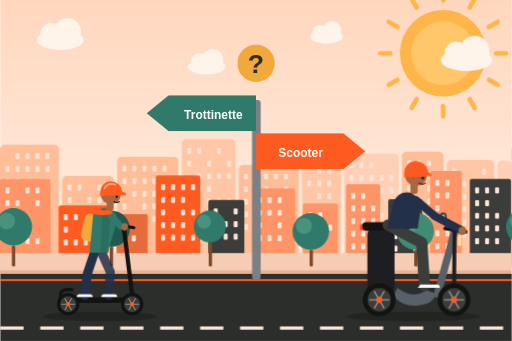
t = 0.00 s
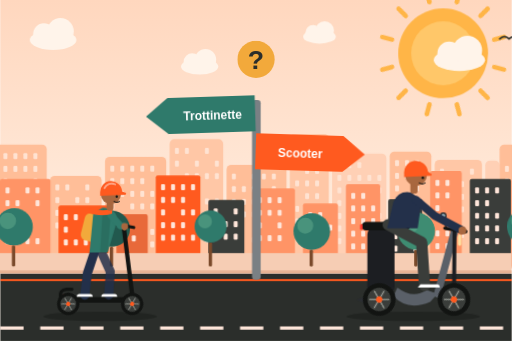
t = 1.67 s
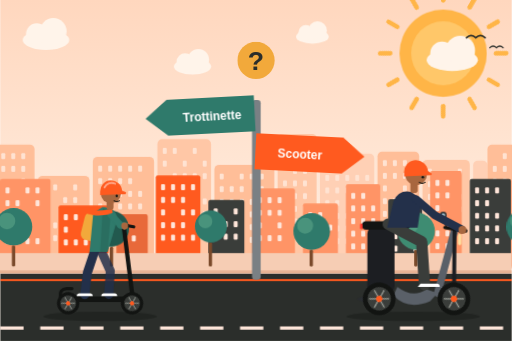
t = 3.33 s
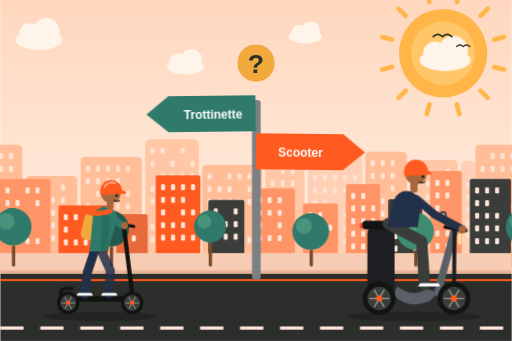
t = 5.00 s
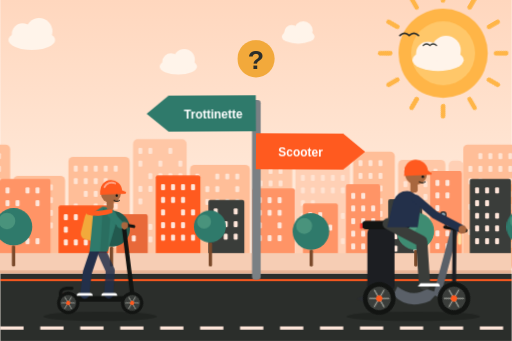
t = 6.67 s
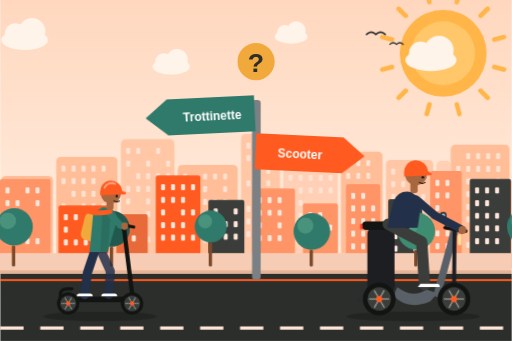
t = 8.33 s

The animated SVG that drew these frames (rendered in a browser with its animation timeline set to each time). Animation: 12 CSS @keyframes rules; frames cover the first 8.33 s, repeats indefinitely.

<svg xmlns="http://www.w3.org/2000/svg" viewBox="0 0 1536 1024" width="1536" height="1024" role="img" aria-labelledby="t">
<title id="t">Illustration animée : un panneau à deux flèches propose une trottinette d’un côté et un scooter électrique de l’autre, un point d’interrogation flotte au-dessus</title>
<style>
.scroll-slow{animation:scroll 70s linear infinite}
.scroll-mid{animation:scroll 26s linear infinite}
.scroll-fast{animation:scroll 11s linear infinite}
.clouds{animation:scroll 120s linear infinite}
@keyframes scroll{to{transform:translateX(-1536px)}}
.rays{transform-origin:0 0;animation:spin 40s linear infinite}
@keyframes spin{to{transform:rotate(360deg)}}
.sun-core{animation:pulse 4s ease-in-out infinite}
@keyframes pulse{50%{transform:scale(1.04)}}
.dash{animation:dash .55s linear infinite}
@keyframes dash{to{stroke-dashoffset:-120}}
.wheel{animation:spin .5s linear infinite}
.rider{animation:bob .9s ease-in-out infinite}
@keyframes bob{50%{transform:translateY(-5px)}}
.scarf{transform-origin:806px 548px;animation:flap .45s ease-in-out infinite alternate}
@keyframes flap{to{transform:rotate(-9deg) scaleX(1.08)}}
.sway{transform-box:fill-box;transform-origin:50% 100%;animation:sway 3.2s ease-in-out infinite alternate}
@keyframes sway{from{transform:rotate(-2deg)}to{transform:rotate(2deg)}}
.speed line{animation:speed 1.1s linear infinite}
.speed line:nth-child(2){animation-delay:-.35s}.speed line:nth-child(3){animation-delay:-.7s}
@keyframes speed{0%{transform:translateX(40px);opacity:0}30%{opacity:.9}100%{transform:translateX(-160px);opacity:0}}
.bird{animation:bird 30s linear infinite}
@keyframes bird{from{transform:translate(1600px,0)}to{transform:translate(-200px,-60px)}}
.float{animation:float 4.5s ease-in-out infinite}
@keyframes float{50%{transform:translateY(-14px)}}
.walker{animation:bob .8s ease-in-out infinite}

.arrowL{transform-origin:768px 420px;animation:arL 3s ease-in-out infinite alternate}.arrowR{transform-origin:768px 420px;animation:arR 3s ease-in-out infinite alternate}
@keyframes arL{to{transform:rotate(-3deg)}}@keyframes arR{to{transform:rotate(3deg)}}
.qm{animation:float 2.6s ease-in-out infinite}
.rider{animation:bob .9s ease-in-out infinite}

@media (prefers-reduced-motion:reduce){*{animation:none!important}}</style>
<defs><linearGradient id="sky" x1="0" y1="0" x2="0" y2="1"><stop offset="0" stop-color="#FFD7BE"/><stop offset=".65" stop-color="#FFEBDC"/><stop offset="1" stop-color="#FFF4EA"/></linearGradient></defs>
<rect width="1536" height="1024" fill="url(#sky)"/>
<g transform="translate(1330 160)"><g class="rays"><rect x="-7" y="-196" width="14" height="44" rx="7" fill="#FFB547" transform="rotate(0)"/><rect x="-7" y="-196" width="14" height="44" rx="7" fill="#FFB547" transform="rotate(30)"/><rect x="-7" y="-196" width="14" height="44" rx="7" fill="#FFB547" transform="rotate(60)"/><rect x="-7" y="-196" width="14" height="44" rx="7" fill="#FFB547" transform="rotate(90)"/><rect x="-7" y="-196" width="14" height="44" rx="7" fill="#FFB547" transform="rotate(120)"/><rect x="-7" y="-196" width="14" height="44" rx="7" fill="#FFB547" transform="rotate(150)"/><rect x="-7" y="-196" width="14" height="44" rx="7" fill="#FFB547" transform="rotate(180)"/><rect x="-7" y="-196" width="14" height="44" rx="7" fill="#FFB547" transform="rotate(210)"/><rect x="-7" y="-196" width="14" height="44" rx="7" fill="#FFB547" transform="rotate(240)"/><rect x="-7" y="-196" width="14" height="44" rx="7" fill="#FFB547" transform="rotate(270)"/><rect x="-7" y="-196" width="14" height="44" rx="7" fill="#FFB547" transform="rotate(300)"/><rect x="-7" y="-196" width="14" height="44" rx="7" fill="#FFB547" transform="rotate(330)"/></g></g><circle class="sun-core" style="transform-origin:1330px 160px" cx="1330" cy="160" r="130" fill="#FFB547"/><circle cx="1330" cy="160" r="96" fill="#FFC769"/>
<g class="clouds"><g transform="translate(180 120) scale(1.00)"><ellipse rx="70" ry="30" fill="#FFF4EA"/><circle cx="-28" cy="-18" r="32" fill="#FFF4EA"/><circle cx="22" cy="-26" r="40" fill="#FFF4EA"/></g><g transform="translate(620 200) scale(0.80)"><ellipse rx="70" ry="30" fill="#FFF4EA"/><circle cx="-28" cy="-18" r="32" fill="#FFF4EA"/><circle cx="22" cy="-26" r="40" fill="#FFF4EA"/></g><g transform="translate(980 110) scale(0.70)"><ellipse rx="70" ry="30" fill="#FFF4EA"/><circle cx="-28" cy="-18" r="32" fill="#FFF4EA"/><circle cx="22" cy="-26" r="40" fill="#FFF4EA"/></g><g transform="translate(1400 180) scale(1.10)"><ellipse rx="70" ry="30" fill="#FFF4EA"/><circle cx="-28" cy="-18" r="32" fill="#FFF4EA"/><circle cx="22" cy="-26" r="40" fill="#FFF4EA"/></g><g transform="translate(1536 0)"><g transform="translate(180 120) scale(1.00)"><ellipse rx="70" ry="30" fill="#FFF4EA"/><circle cx="-28" cy="-18" r="32" fill="#FFF4EA"/><circle cx="22" cy="-26" r="40" fill="#FFF4EA"/></g><g transform="translate(620 200) scale(0.80)"><ellipse rx="70" ry="30" fill="#FFF4EA"/><circle cx="-28" cy="-18" r="32" fill="#FFF4EA"/><circle cx="22" cy="-26" r="40" fill="#FFF4EA"/></g><g transform="translate(980 110) scale(0.70)"><ellipse rx="70" ry="30" fill="#FFF4EA"/><circle cx="-28" cy="-18" r="32" fill="#FFF4EA"/><circle cx="22" cy="-26" r="40" fill="#FFF4EA"/></g><g transform="translate(1400 180) scale(1.10)"><ellipse rx="70" ry="30" fill="#FFF4EA"/><circle cx="-28" cy="-18" r="32" fill="#FFF4EA"/><circle cx="22" cy="-26" r="40" fill="#FFF4EA"/></g></g></g>
<g class="bird"><path d="M0 120 q14 -14 28 0 q14 -14 28 0" fill="none" stroke="#2B2E2B" stroke-width="5" stroke-linecap="round"/><path d="M70 150 q10 -10 20 0 q10 -10 20 0" fill="none" stroke="#2B2E2B" stroke-width="4" stroke-linecap="round"/></g>
<g class="scroll-slow"><g><rect x="0" y="434" width="176" height="366" rx="14" fill="#FFBE98"/><rect x="46" y="460" width="12" height="18" rx="3" fill="#FFE3D2"/><rect x="76" y="460" width="12" height="18" rx="3" fill="#FFE3D2"/><rect x="106" y="460" width="12" height="18" rx="3" fill="#FFE3D2"/><rect x="136" y="460" width="12" height="18" rx="3" fill="#FFE3D2"/><rect x="16" y="498" width="12" height="18" rx="3" fill="#FFE3D2"/><rect x="46" y="498" width="12" height="18" rx="3" fill="#FFE3D2"/><rect x="76" y="498" width="12" height="18" rx="3" fill="#FFE3D2"/><rect x="106" y="498" width="12" height="18" rx="3" fill="#FFE3D2"/><rect x="136" y="498" width="12" height="18" rx="3" fill="#FFE3D2"/><rect x="16" y="536" width="12" height="18" rx="3" fill="#FFE3D2"/><rect x="46" y="536" width="12" height="18" rx="3" fill="#FFE3D2"/><rect x="136" y="536" width="12" height="18" rx="3" fill="#FFE3D2"/><rect x="46" y="574" width="12" height="18" rx="3" fill="#FFE3D2"/><rect x="136" y="574" width="12" height="18" rx="3" fill="#FFE3D2"/><rect x="16" y="612" width="12" height="18" rx="3" fill="#FFE3D2"/><rect x="46" y="612" width="12" height="18" rx="3" fill="#FFE3D2"/><rect x="106" y="612" width="12" height="18" rx="3" fill="#FFE3D2"/><rect x="136" y="612" width="12" height="18" rx="3" fill="#FFE3D2"/><rect x="46" y="650" width="12" height="18" rx="3" fill="#FFE3D2"/><rect x="76" y="650" width="12" height="18" rx="3" fill="#FFE3D2"/><rect x="106" y="650" width="12" height="18" rx="3" fill="#FFE3D2"/><rect x="16" y="688" width="12" height="18" rx="3" fill="#FFE3D2"/><rect x="76" y="688" width="12" height="18" rx="3" fill="#FFE3D2"/><rect x="46" y="726" width="12" height="18" rx="3" fill="#FFE3D2"/><rect x="76" y="726" width="12" height="18" rx="3" fill="#FFE3D2"/><rect x="106" y="726" width="12" height="18" rx="3" fill="#FFE3D2"/><rect x="136" y="726" width="12" height="18" rx="3" fill="#FFE3D2"/><rect x="186" y="528" width="155" height="272" rx="14" fill="#FFBE98"/><rect x="202" y="554" width="12" height="18" rx="3" fill="#FFE3D2"/><rect x="232" y="554" width="12" height="18" rx="3" fill="#FFE3D2"/><rect x="292" y="554" width="12" height="18" rx="3" fill="#FFE3D2"/><rect x="202" y="592" width="12" height="18" rx="3" fill="#FFE3D2"/><rect x="262" y="592" width="12" height="18" rx="3" fill="#FFE3D2"/><rect x="292" y="592" width="12" height="18" rx="3" fill="#FFE3D2"/><rect x="202" y="630" width="12" height="18" rx="3" fill="#FFE3D2"/><rect x="262" y="630" width="12" height="18" rx="3" fill="#FFE3D2"/><rect x="292" y="630" width="12" height="18" rx="3" fill="#FFE3D2"/><rect x="202" y="668" width="12" height="18" rx="3" fill="#FFE3D2"/><rect x="232" y="668" width="12" height="18" rx="3" fill="#FFE3D2"/><rect x="262" y="668" width="12" height="18" rx="3" fill="#FFE3D2"/><rect x="292" y="668" width="12" height="18" rx="3" fill="#FFE3D2"/><rect x="232" y="706" width="12" height="18" rx="3" fill="#FFE3D2"/><rect x="262" y="706" width="12" height="18" rx="3" fill="#FFE3D2"/><rect x="351" y="471" width="184" height="329" rx="14" fill="#FFBE98"/><rect x="367" y="497" width="12" height="18" rx="3" fill="#FFE3D2"/><rect x="397" y="497" width="12" height="18" rx="3" fill="#FFE3D2"/><rect x="427" y="497" width="12" height="18" rx="3" fill="#FFE3D2"/><rect x="457" y="497" width="12" height="18" rx="3" fill="#FFE3D2"/><rect x="487" y="497" width="12" height="18" rx="3" fill="#FFE3D2"/><rect x="367" y="535" width="12" height="18" rx="3" fill="#FFE3D2"/><rect x="397" y="535" width="12" height="18" rx="3" fill="#FFE3D2"/><rect x="427" y="535" width="12" height="18" rx="3" fill="#FFE3D2"/><rect x="457" y="535" width="12" height="18" rx="3" fill="#FFE3D2"/><rect x="397" y="573" width="12" height="18" rx="3" fill="#FFE3D2"/><rect x="427" y="573" width="12" height="18" rx="3" fill="#FFE3D2"/><rect x="457" y="573" width="12" height="18" rx="3" fill="#FFE3D2"/><rect x="487" y="573" width="12" height="18" rx="3" fill="#FFE3D2"/><rect x="367" y="611" width="12" height="18" rx="3" fill="#FFE3D2"/><rect x="427" y="611" width="12" height="18" rx="3" fill="#FFE3D2"/><rect x="457" y="611" width="12" height="18" rx="3" fill="#FFE3D2"/><rect x="487" y="611" width="12" height="18" rx="3" fill="#FFE3D2"/><rect x="367" y="649" width="12" height="18" rx="3" fill="#FFE3D2"/><rect x="397" y="649" width="12" height="18" rx="3" fill="#FFE3D2"/><rect x="427" y="649" width="12" height="18" rx="3" fill="#FFE3D2"/><rect x="457" y="649" width="12" height="18" rx="3" fill="#FFE3D2"/><rect x="367" y="687" width="12" height="18" rx="3" fill="#FFE3D2"/><rect x="487" y="687" width="12" height="18" rx="3" fill="#FFE3D2"/><rect x="397" y="725" width="12" height="18" rx="3" fill="#FFE3D2"/><rect x="427" y="725" width="12" height="18" rx="3" fill="#FFE3D2"/><rect x="487" y="725" width="12" height="18" rx="3" fill="#FFE3D2"/><rect x="545" y="418" width="161" height="382" rx="14" fill="#FFC7A6"/><rect x="561" y="444" width="12" height="18" rx="3" fill="#FFE3D2"/><rect x="591" y="444" width="12" height="18" rx="3" fill="#FFE3D2"/><rect x="651" y="444" width="12" height="18" rx="3" fill="#FFE3D2"/><rect x="561" y="482" width="12" height="18" rx="3" fill="#FFE3D2"/><rect x="621" y="482" width="12" height="18" rx="3" fill="#FFE3D2"/><rect x="681" y="482" width="12" height="18" rx="3" fill="#FFE3D2"/><rect x="591" y="520" width="12" height="18" rx="3" fill="#FFE3D2"/><rect x="621" y="520" width="12" height="18" rx="3" fill="#FFE3D2"/><rect x="651" y="520" width="12" height="18" rx="3" fill="#FFE3D2"/><rect x="681" y="520" width="12" height="18" rx="3" fill="#FFE3D2"/><rect x="561" y="558" width="12" height="18" rx="3" fill="#FFE3D2"/><rect x="591" y="558" width="12" height="18" rx="3" fill="#FFE3D2"/><rect x="621" y="558" width="12" height="18" rx="3" fill="#FFE3D2"/><rect x="561" y="596" width="12" height="18" rx="3" fill="#FFE3D2"/><rect x="621" y="596" width="12" height="18" rx="3" fill="#FFE3D2"/><rect x="651" y="596" width="12" height="18" rx="3" fill="#FFE3D2"/><rect x="681" y="596" width="12" height="18" rx="3" fill="#FFE3D2"/><rect x="621" y="634" width="12" height="18" rx="3" fill="#FFE3D2"/><rect x="681" y="634" width="12" height="18" rx="3" fill="#FFE3D2"/><rect x="561" y="672" width="12" height="18" rx="3" fill="#FFE3D2"/><rect x="591" y="672" width="12" height="18" rx="3" fill="#FFE3D2"/><rect x="651" y="672" width="12" height="18" rx="3" fill="#FFE3D2"/><rect x="681" y="672" width="12" height="18" rx="3" fill="#FFE3D2"/><rect x="561" y="710" width="12" height="18" rx="3" fill="#FFE3D2"/><rect x="591" y="710" width="12" height="18" rx="3" fill="#FFE3D2"/><rect x="621" y="710" width="12" height="18" rx="3" fill="#FFE3D2"/><rect x="651" y="710" width="12" height="18" rx="3" fill="#FFE3D2"/><rect x="716" y="495" width="180" height="305" rx="14" fill="#FFBE98"/><rect x="732" y="521" width="12" height="18" rx="3" fill="#FFE3D2"/><rect x="792" y="521" width="12" height="18" rx="3" fill="#FFE3D2"/><rect x="822" y="521" width="12" height="18" rx="3" fill="#FFE3D2"/><rect x="852" y="521" width="12" height="18" rx="3" fill="#FFE3D2"/><rect x="732" y="559" width="12" height="18" rx="3" fill="#FFE3D2"/><rect x="762" y="559" width="12" height="18" rx="3" fill="#FFE3D2"/><rect x="792" y="559" width="12" height="18" rx="3" fill="#FFE3D2"/><rect x="852" y="559" width="12" height="18" rx="3" fill="#FFE3D2"/><rect x="732" y="597" width="12" height="18" rx="3" fill="#FFE3D2"/><rect x="762" y="597" width="12" height="18" rx="3" fill="#FFE3D2"/><rect x="792" y="597" width="12" height="18" rx="3" fill="#FFE3D2"/><rect x="822" y="597" width="12" height="18" rx="3" fill="#FFE3D2"/><rect x="852" y="597" width="12" height="18" rx="3" fill="#FFE3D2"/><rect x="732" y="635" width="12" height="18" rx="3" fill="#FFE3D2"/><rect x="762" y="635" width="12" height="18" rx="3" fill="#FFE3D2"/><rect x="792" y="635" width="12" height="18" rx="3" fill="#FFE3D2"/><rect x="822" y="635" width="12" height="18" rx="3" fill="#FFE3D2"/><rect x="732" y="673" width="12" height="18" rx="3" fill="#FFE3D2"/><rect x="822" y="673" width="12" height="18" rx="3" fill="#FFE3D2"/><rect x="792" y="711" width="12" height="18" rx="3" fill="#FFE3D2"/><rect x="822" y="711" width="12" height="18" rx="3" fill="#FFE3D2"/><rect x="852" y="711" width="12" height="18" rx="3" fill="#FFE3D2"/><rect x="906" y="402" width="117" height="398" rx="14" fill="#FFC7A6"/><rect x="922" y="428" width="12" height="18" rx="3" fill="#FFE3D2"/><rect x="952" y="428" width="12" height="18" rx="3" fill="#FFE3D2"/><rect x="982" y="428" width="12" height="18" rx="3" fill="#FFE3D2"/><rect x="922" y="466" width="12" height="18" rx="3" fill="#FFE3D2"/><rect x="952" y="466" width="12" height="18" rx="3" fill="#FFE3D2"/><rect x="952" y="504" width="12" height="18" rx="3" fill="#FFE3D2"/><rect x="982" y="504" width="12" height="18" rx="3" fill="#FFE3D2"/><rect x="922" y="542" width="12" height="18" rx="3" fill="#FFE3D2"/><rect x="952" y="542" width="12" height="18" rx="3" fill="#FFE3D2"/><rect x="982" y="542" width="12" height="18" rx="3" fill="#FFE3D2"/><rect x="952" y="580" width="12" height="18" rx="3" fill="#FFE3D2"/><rect x="982" y="580" width="12" height="18" rx="3" fill="#FFE3D2"/><rect x="922" y="618" width="12" height="18" rx="3" fill="#FFE3D2"/><rect x="952" y="618" width="12" height="18" rx="3" fill="#FFE3D2"/><rect x="982" y="618" width="12" height="18" rx="3" fill="#FFE3D2"/><rect x="922" y="656" width="12" height="18" rx="3" fill="#FFE3D2"/><rect x="952" y="656" width="12" height="18" rx="3" fill="#FFE3D2"/><rect x="982" y="656" width="12" height="18" rx="3" fill="#FFE3D2"/><rect x="922" y="694" width="12" height="18" rx="3" fill="#FFE3D2"/><rect x="952" y="694" width="12" height="18" rx="3" fill="#FFE3D2"/><rect x="982" y="694" width="12" height="18" rx="3" fill="#FFE3D2"/><rect x="1033" y="461" width="163" height="339" rx="14" fill="#FFD0B5"/><rect x="1049" y="487" width="12" height="18" rx="3" fill="#FFE3D2"/><rect x="1079" y="487" width="12" height="18" rx="3" fill="#FFE3D2"/><rect x="1109" y="487" width="12" height="18" rx="3" fill="#FFE3D2"/><rect x="1049" y="525" width="12" height="18" rx="3" fill="#FFE3D2"/><rect x="1079" y="525" width="12" height="18" rx="3" fill="#FFE3D2"/><rect x="1109" y="525" width="12" height="18" rx="3" fill="#FFE3D2"/><rect x="1139" y="525" width="12" height="18" rx="3" fill="#FFE3D2"/><rect x="1169" y="525" width="12" height="18" rx="3" fill="#FFE3D2"/><rect x="1049" y="563" width="12" height="18" rx="3" fill="#FFE3D2"/><rect x="1079" y="563" width="12" height="18" rx="3" fill="#FFE3D2"/><rect x="1109" y="563" width="12" height="18" rx="3" fill="#FFE3D2"/><rect x="1139" y="563" width="12" height="18" rx="3" fill="#FFE3D2"/><rect x="1169" y="563" width="12" height="18" rx="3" fill="#FFE3D2"/><rect x="1049" y="601" width="12" height="18" rx="3" fill="#FFE3D2"/><rect x="1079" y="601" width="12" height="18" rx="3" fill="#FFE3D2"/><rect x="1049" y="639" width="12" height="18" rx="3" fill="#FFE3D2"/><rect x="1079" y="639" width="12" height="18" rx="3" fill="#FFE3D2"/><rect x="1109" y="639" width="12" height="18" rx="3" fill="#FFE3D2"/><rect x="1139" y="639" width="12" height="18" rx="3" fill="#FFE3D2"/><rect x="1169" y="639" width="12" height="18" rx="3" fill="#FFE3D2"/><rect x="1049" y="677" width="12" height="18" rx="3" fill="#FFE3D2"/><rect x="1079" y="677" width="12" height="18" rx="3" fill="#FFE3D2"/><rect x="1109" y="677" width="12" height="18" rx="3" fill="#FFE3D2"/><rect x="1139" y="677" width="12" height="18" rx="3" fill="#FFE3D2"/><rect x="1049" y="715" width="12" height="18" rx="3" fill="#FFE3D2"/><rect x="1079" y="715" width="12" height="18" rx="3" fill="#FFE3D2"/><rect x="1109" y="715" width="12" height="18" rx="3" fill="#FFE3D2"/><rect x="1139" y="715" width="12" height="18" rx="3" fill="#FFE3D2"/><rect x="1169" y="715" width="12" height="18" rx="3" fill="#FFE3D2"/><rect x="1206" y="455" width="125" height="345" rx="14" fill="#FFBE98"/><rect x="1222" y="481" width="12" height="18" rx="3" fill="#FFE3D2"/><rect x="1252" y="481" width="12" height="18" rx="3" fill="#FFE3D2"/><rect x="1282" y="481" width="12" height="18" rx="3" fill="#FFE3D2"/><rect x="1222" y="519" width="12" height="18" rx="3" fill="#FFE3D2"/><rect x="1252" y="519" width="12" height="18" rx="3" fill="#FFE3D2"/><rect x="1282" y="519" width="12" height="18" rx="3" fill="#FFE3D2"/><rect x="1222" y="557" width="12" height="18" rx="3" fill="#FFE3D2"/><rect x="1282" y="557" width="12" height="18" rx="3" fill="#FFE3D2"/><rect x="1222" y="595" width="12" height="18" rx="3" fill="#FFE3D2"/><rect x="1252" y="595" width="12" height="18" rx="3" fill="#FFE3D2"/><rect x="1282" y="595" width="12" height="18" rx="3" fill="#FFE3D2"/><rect x="1222" y="633" width="12" height="18" rx="3" fill="#FFE3D2"/><rect x="1252" y="633" width="12" height="18" rx="3" fill="#FFE3D2"/><rect x="1282" y="633" width="12" height="18" rx="3" fill="#FFE3D2"/><rect x="1222" y="671" width="12" height="18" rx="3" fill="#FFE3D2"/><rect x="1252" y="671" width="12" height="18" rx="3" fill="#FFE3D2"/><rect x="1222" y="709" width="12" height="18" rx="3" fill="#FFE3D2"/><rect x="1282" y="709" width="12" height="18" rx="3" fill="#FFE3D2"/><rect x="1341" y="480" width="142" height="320" rx="14" fill="#FFC7A6"/><rect x="1357" y="506" width="12" height="18" rx="3" fill="#FFE3D2"/><rect x="1447" y="506" width="12" height="18" rx="3" fill="#FFE3D2"/><rect x="1357" y="544" width="12" height="18" rx="3" fill="#FFE3D2"/><rect x="1387" y="544" width="12" height="18" rx="3" fill="#FFE3D2"/><rect x="1417" y="544" width="12" height="18" rx="3" fill="#FFE3D2"/><rect x="1357" y="582" width="12" height="18" rx="3" fill="#FFE3D2"/><rect x="1387" y="582" width="12" height="18" rx="3" fill="#FFE3D2"/><rect x="1417" y="582" width="12" height="18" rx="3" fill="#FFE3D2"/><rect x="1447" y="582" width="12" height="18" rx="3" fill="#FFE3D2"/><rect x="1357" y="620" width="12" height="18" rx="3" fill="#FFE3D2"/><rect x="1387" y="620" width="12" height="18" rx="3" fill="#FFE3D2"/><rect x="1417" y="620" width="12" height="18" rx="3" fill="#FFE3D2"/><rect x="1447" y="620" width="12" height="18" rx="3" fill="#FFE3D2"/><rect x="1357" y="658" width="12" height="18" rx="3" fill="#FFE3D2"/><rect x="1387" y="658" width="12" height="18" rx="3" fill="#FFE3D2"/><rect x="1357" y="696" width="12" height="18" rx="3" fill="#FFE3D2"/><rect x="1387" y="696" width="12" height="18" rx="3" fill="#FFE3D2"/><rect x="1417" y="696" width="12" height="18" rx="3" fill="#FFE3D2"/><rect x="1447" y="696" width="12" height="18" rx="3" fill="#FFE3D2"/><rect x="1493" y="482" width="43" height="318" rx="14" fill="#FFD0B5"/><rect x="1509" y="546" width="12" height="18" rx="3" fill="#FFE3D2"/><rect x="1509" y="584" width="12" height="18" rx="3" fill="#FFE3D2"/><rect x="1509" y="622" width="12" height="18" rx="3" fill="#FFE3D2"/><rect x="1509" y="660" width="12" height="18" rx="3" fill="#FFE3D2"/><rect x="1509" y="698" width="12" height="18" rx="3" fill="#FFE3D2"/></g><g transform="translate(1536 0)"><rect x="0" y="434" width="176" height="366" rx="14" fill="#FFBE98"/><rect x="46" y="460" width="12" height="18" rx="3" fill="#FFE3D2"/><rect x="76" y="460" width="12" height="18" rx="3" fill="#FFE3D2"/><rect x="106" y="460" width="12" height="18" rx="3" fill="#FFE3D2"/><rect x="136" y="460" width="12" height="18" rx="3" fill="#FFE3D2"/><rect x="16" y="498" width="12" height="18" rx="3" fill="#FFE3D2"/><rect x="46" y="498" width="12" height="18" rx="3" fill="#FFE3D2"/><rect x="76" y="498" width="12" height="18" rx="3" fill="#FFE3D2"/><rect x="106" y="498" width="12" height="18" rx="3" fill="#FFE3D2"/><rect x="136" y="498" width="12" height="18" rx="3" fill="#FFE3D2"/><rect x="16" y="536" width="12" height="18" rx="3" fill="#FFE3D2"/><rect x="46" y="536" width="12" height="18" rx="3" fill="#FFE3D2"/><rect x="136" y="536" width="12" height="18" rx="3" fill="#FFE3D2"/><rect x="46" y="574" width="12" height="18" rx="3" fill="#FFE3D2"/><rect x="136" y="574" width="12" height="18" rx="3" fill="#FFE3D2"/><rect x="16" y="612" width="12" height="18" rx="3" fill="#FFE3D2"/><rect x="46" y="612" width="12" height="18" rx="3" fill="#FFE3D2"/><rect x="106" y="612" width="12" height="18" rx="3" fill="#FFE3D2"/><rect x="136" y="612" width="12" height="18" rx="3" fill="#FFE3D2"/><rect x="46" y="650" width="12" height="18" rx="3" fill="#FFE3D2"/><rect x="76" y="650" width="12" height="18" rx="3" fill="#FFE3D2"/><rect x="106" y="650" width="12" height="18" rx="3" fill="#FFE3D2"/><rect x="16" y="688" width="12" height="18" rx="3" fill="#FFE3D2"/><rect x="76" y="688" width="12" height="18" rx="3" fill="#FFE3D2"/><rect x="46" y="726" width="12" height="18" rx="3" fill="#FFE3D2"/><rect x="76" y="726" width="12" height="18" rx="3" fill="#FFE3D2"/><rect x="106" y="726" width="12" height="18" rx="3" fill="#FFE3D2"/><rect x="136" y="726" width="12" height="18" rx="3" fill="#FFE3D2"/><rect x="186" y="528" width="155" height="272" rx="14" fill="#FFBE98"/><rect x="202" y="554" width="12" height="18" rx="3" fill="#FFE3D2"/><rect x="232" y="554" width="12" height="18" rx="3" fill="#FFE3D2"/><rect x="292" y="554" width="12" height="18" rx="3" fill="#FFE3D2"/><rect x="202" y="592" width="12" height="18" rx="3" fill="#FFE3D2"/><rect x="262" y="592" width="12" height="18" rx="3" fill="#FFE3D2"/><rect x="292" y="592" width="12" height="18" rx="3" fill="#FFE3D2"/><rect x="202" y="630" width="12" height="18" rx="3" fill="#FFE3D2"/><rect x="262" y="630" width="12" height="18" rx="3" fill="#FFE3D2"/><rect x="292" y="630" width="12" height="18" rx="3" fill="#FFE3D2"/><rect x="202" y="668" width="12" height="18" rx="3" fill="#FFE3D2"/><rect x="232" y="668" width="12" height="18" rx="3" fill="#FFE3D2"/><rect x="262" y="668" width="12" height="18" rx="3" fill="#FFE3D2"/><rect x="292" y="668" width="12" height="18" rx="3" fill="#FFE3D2"/><rect x="232" y="706" width="12" height="18" rx="3" fill="#FFE3D2"/><rect x="262" y="706" width="12" height="18" rx="3" fill="#FFE3D2"/><rect x="351" y="471" width="184" height="329" rx="14" fill="#FFBE98"/><rect x="367" y="497" width="12" height="18" rx="3" fill="#FFE3D2"/><rect x="397" y="497" width="12" height="18" rx="3" fill="#FFE3D2"/><rect x="427" y="497" width="12" height="18" rx="3" fill="#FFE3D2"/><rect x="457" y="497" width="12" height="18" rx="3" fill="#FFE3D2"/><rect x="487" y="497" width="12" height="18" rx="3" fill="#FFE3D2"/><rect x="367" y="535" width="12" height="18" rx="3" fill="#FFE3D2"/><rect x="397" y="535" width="12" height="18" rx="3" fill="#FFE3D2"/><rect x="427" y="535" width="12" height="18" rx="3" fill="#FFE3D2"/><rect x="457" y="535" width="12" height="18" rx="3" fill="#FFE3D2"/><rect x="397" y="573" width="12" height="18" rx="3" fill="#FFE3D2"/><rect x="427" y="573" width="12" height="18" rx="3" fill="#FFE3D2"/><rect x="457" y="573" width="12" height="18" rx="3" fill="#FFE3D2"/><rect x="487" y="573" width="12" height="18" rx="3" fill="#FFE3D2"/><rect x="367" y="611" width="12" height="18" rx="3" fill="#FFE3D2"/><rect x="427" y="611" width="12" height="18" rx="3" fill="#FFE3D2"/><rect x="457" y="611" width="12" height="18" rx="3" fill="#FFE3D2"/><rect x="487" y="611" width="12" height="18" rx="3" fill="#FFE3D2"/><rect x="367" y="649" width="12" height="18" rx="3" fill="#FFE3D2"/><rect x="397" y="649" width="12" height="18" rx="3" fill="#FFE3D2"/><rect x="427" y="649" width="12" height="18" rx="3" fill="#FFE3D2"/><rect x="457" y="649" width="12" height="18" rx="3" fill="#FFE3D2"/><rect x="367" y="687" width="12" height="18" rx="3" fill="#FFE3D2"/><rect x="487" y="687" width="12" height="18" rx="3" fill="#FFE3D2"/><rect x="397" y="725" width="12" height="18" rx="3" fill="#FFE3D2"/><rect x="427" y="725" width="12" height="18" rx="3" fill="#FFE3D2"/><rect x="487" y="725" width="12" height="18" rx="3" fill="#FFE3D2"/><rect x="545" y="418" width="161" height="382" rx="14" fill="#FFC7A6"/><rect x="561" y="444" width="12" height="18" rx="3" fill="#FFE3D2"/><rect x="591" y="444" width="12" height="18" rx="3" fill="#FFE3D2"/><rect x="651" y="444" width="12" height="18" rx="3" fill="#FFE3D2"/><rect x="561" y="482" width="12" height="18" rx="3" fill="#FFE3D2"/><rect x="621" y="482" width="12" height="18" rx="3" fill="#FFE3D2"/><rect x="681" y="482" width="12" height="18" rx="3" fill="#FFE3D2"/><rect x="591" y="520" width="12" height="18" rx="3" fill="#FFE3D2"/><rect x="621" y="520" width="12" height="18" rx="3" fill="#FFE3D2"/><rect x="651" y="520" width="12" height="18" rx="3" fill="#FFE3D2"/><rect x="681" y="520" width="12" height="18" rx="3" fill="#FFE3D2"/><rect x="561" y="558" width="12" height="18" rx="3" fill="#FFE3D2"/><rect x="591" y="558" width="12" height="18" rx="3" fill="#FFE3D2"/><rect x="621" y="558" width="12" height="18" rx="3" fill="#FFE3D2"/><rect x="561" y="596" width="12" height="18" rx="3" fill="#FFE3D2"/><rect x="621" y="596" width="12" height="18" rx="3" fill="#FFE3D2"/><rect x="651" y="596" width="12" height="18" rx="3" fill="#FFE3D2"/><rect x="681" y="596" width="12" height="18" rx="3" fill="#FFE3D2"/><rect x="621" y="634" width="12" height="18" rx="3" fill="#FFE3D2"/><rect x="681" y="634" width="12" height="18" rx="3" fill="#FFE3D2"/><rect x="561" y="672" width="12" height="18" rx="3" fill="#FFE3D2"/><rect x="591" y="672" width="12" height="18" rx="3" fill="#FFE3D2"/><rect x="651" y="672" width="12" height="18" rx="3" fill="#FFE3D2"/><rect x="681" y="672" width="12" height="18" rx="3" fill="#FFE3D2"/><rect x="561" y="710" width="12" height="18" rx="3" fill="#FFE3D2"/><rect x="591" y="710" width="12" height="18" rx="3" fill="#FFE3D2"/><rect x="621" y="710" width="12" height="18" rx="3" fill="#FFE3D2"/><rect x="651" y="710" width="12" height="18" rx="3" fill="#FFE3D2"/><rect x="716" y="495" width="180" height="305" rx="14" fill="#FFBE98"/><rect x="732" y="521" width="12" height="18" rx="3" fill="#FFE3D2"/><rect x="792" y="521" width="12" height="18" rx="3" fill="#FFE3D2"/><rect x="822" y="521" width="12" height="18" rx="3" fill="#FFE3D2"/><rect x="852" y="521" width="12" height="18" rx="3" fill="#FFE3D2"/><rect x="732" y="559" width="12" height="18" rx="3" fill="#FFE3D2"/><rect x="762" y="559" width="12" height="18" rx="3" fill="#FFE3D2"/><rect x="792" y="559" width="12" height="18" rx="3" fill="#FFE3D2"/><rect x="852" y="559" width="12" height="18" rx="3" fill="#FFE3D2"/><rect x="732" y="597" width="12" height="18" rx="3" fill="#FFE3D2"/><rect x="762" y="597" width="12" height="18" rx="3" fill="#FFE3D2"/><rect x="792" y="597" width="12" height="18" rx="3" fill="#FFE3D2"/><rect x="822" y="597" width="12" height="18" rx="3" fill="#FFE3D2"/><rect x="852" y="597" width="12" height="18" rx="3" fill="#FFE3D2"/><rect x="732" y="635" width="12" height="18" rx="3" fill="#FFE3D2"/><rect x="762" y="635" width="12" height="18" rx="3" fill="#FFE3D2"/><rect x="792" y="635" width="12" height="18" rx="3" fill="#FFE3D2"/><rect x="822" y="635" width="12" height="18" rx="3" fill="#FFE3D2"/><rect x="732" y="673" width="12" height="18" rx="3" fill="#FFE3D2"/><rect x="822" y="673" width="12" height="18" rx="3" fill="#FFE3D2"/><rect x="792" y="711" width="12" height="18" rx="3" fill="#FFE3D2"/><rect x="822" y="711" width="12" height="18" rx="3" fill="#FFE3D2"/><rect x="852" y="711" width="12" height="18" rx="3" fill="#FFE3D2"/><rect x="906" y="402" width="117" height="398" rx="14" fill="#FFC7A6"/><rect x="922" y="428" width="12" height="18" rx="3" fill="#FFE3D2"/><rect x="952" y="428" width="12" height="18" rx="3" fill="#FFE3D2"/><rect x="982" y="428" width="12" height="18" rx="3" fill="#FFE3D2"/><rect x="922" y="466" width="12" height="18" rx="3" fill="#FFE3D2"/><rect x="952" y="466" width="12" height="18" rx="3" fill="#FFE3D2"/><rect x="952" y="504" width="12" height="18" rx="3" fill="#FFE3D2"/><rect x="982" y="504" width="12" height="18" rx="3" fill="#FFE3D2"/><rect x="922" y="542" width="12" height="18" rx="3" fill="#FFE3D2"/><rect x="952" y="542" width="12" height="18" rx="3" fill="#FFE3D2"/><rect x="982" y="542" width="12" height="18" rx="3" fill="#FFE3D2"/><rect x="952" y="580" width="12" height="18" rx="3" fill="#FFE3D2"/><rect x="982" y="580" width="12" height="18" rx="3" fill="#FFE3D2"/><rect x="922" y="618" width="12" height="18" rx="3" fill="#FFE3D2"/><rect x="952" y="618" width="12" height="18" rx="3" fill="#FFE3D2"/><rect x="982" y="618" width="12" height="18" rx="3" fill="#FFE3D2"/><rect x="922" y="656" width="12" height="18" rx="3" fill="#FFE3D2"/><rect x="952" y="656" width="12" height="18" rx="3" fill="#FFE3D2"/><rect x="982" y="656" width="12" height="18" rx="3" fill="#FFE3D2"/><rect x="922" y="694" width="12" height="18" rx="3" fill="#FFE3D2"/><rect x="952" y="694" width="12" height="18" rx="3" fill="#FFE3D2"/><rect x="982" y="694" width="12" height="18" rx="3" fill="#FFE3D2"/><rect x="1033" y="461" width="163" height="339" rx="14" fill="#FFD0B5"/><rect x="1049" y="487" width="12" height="18" rx="3" fill="#FFE3D2"/><rect x="1079" y="487" width="12" height="18" rx="3" fill="#FFE3D2"/><rect x="1109" y="487" width="12" height="18" rx="3" fill="#FFE3D2"/><rect x="1049" y="525" width="12" height="18" rx="3" fill="#FFE3D2"/><rect x="1079" y="525" width="12" height="18" rx="3" fill="#FFE3D2"/><rect x="1109" y="525" width="12" height="18" rx="3" fill="#FFE3D2"/><rect x="1139" y="525" width="12" height="18" rx="3" fill="#FFE3D2"/><rect x="1169" y="525" width="12" height="18" rx="3" fill="#FFE3D2"/><rect x="1049" y="563" width="12" height="18" rx="3" fill="#FFE3D2"/><rect x="1079" y="563" width="12" height="18" rx="3" fill="#FFE3D2"/><rect x="1109" y="563" width="12" height="18" rx="3" fill="#FFE3D2"/><rect x="1139" y="563" width="12" height="18" rx="3" fill="#FFE3D2"/><rect x="1169" y="563" width="12" height="18" rx="3" fill="#FFE3D2"/><rect x="1049" y="601" width="12" height="18" rx="3" fill="#FFE3D2"/><rect x="1079" y="601" width="12" height="18" rx="3" fill="#FFE3D2"/><rect x="1049" y="639" width="12" height="18" rx="3" fill="#FFE3D2"/><rect x="1079" y="639" width="12" height="18" rx="3" fill="#FFE3D2"/><rect x="1109" y="639" width="12" height="18" rx="3" fill="#FFE3D2"/><rect x="1139" y="639" width="12" height="18" rx="3" fill="#FFE3D2"/><rect x="1169" y="639" width="12" height="18" rx="3" fill="#FFE3D2"/><rect x="1049" y="677" width="12" height="18" rx="3" fill="#FFE3D2"/><rect x="1079" y="677" width="12" height="18" rx="3" fill="#FFE3D2"/><rect x="1109" y="677" width="12" height="18" rx="3" fill="#FFE3D2"/><rect x="1139" y="677" width="12" height="18" rx="3" fill="#FFE3D2"/><rect x="1049" y="715" width="12" height="18" rx="3" fill="#FFE3D2"/><rect x="1079" y="715" width="12" height="18" rx="3" fill="#FFE3D2"/><rect x="1109" y="715" width="12" height="18" rx="3" fill="#FFE3D2"/><rect x="1139" y="715" width="12" height="18" rx="3" fill="#FFE3D2"/><rect x="1169" y="715" width="12" height="18" rx="3" fill="#FFE3D2"/><rect x="1206" y="455" width="125" height="345" rx="14" fill="#FFBE98"/><rect x="1222" y="481" width="12" height="18" rx="3" fill="#FFE3D2"/><rect x="1252" y="481" width="12" height="18" rx="3" fill="#FFE3D2"/><rect x="1282" y="481" width="12" height="18" rx="3" fill="#FFE3D2"/><rect x="1222" y="519" width="12" height="18" rx="3" fill="#FFE3D2"/><rect x="1252" y="519" width="12" height="18" rx="3" fill="#FFE3D2"/><rect x="1282" y="519" width="12" height="18" rx="3" fill="#FFE3D2"/><rect x="1222" y="557" width="12" height="18" rx="3" fill="#FFE3D2"/><rect x="1282" y="557" width="12" height="18" rx="3" fill="#FFE3D2"/><rect x="1222" y="595" width="12" height="18" rx="3" fill="#FFE3D2"/><rect x="1252" y="595" width="12" height="18" rx="3" fill="#FFE3D2"/><rect x="1282" y="595" width="12" height="18" rx="3" fill="#FFE3D2"/><rect x="1222" y="633" width="12" height="18" rx="3" fill="#FFE3D2"/><rect x="1252" y="633" width="12" height="18" rx="3" fill="#FFE3D2"/><rect x="1282" y="633" width="12" height="18" rx="3" fill="#FFE3D2"/><rect x="1222" y="671" width="12" height="18" rx="3" fill="#FFE3D2"/><rect x="1252" y="671" width="12" height="18" rx="3" fill="#FFE3D2"/><rect x="1222" y="709" width="12" height="18" rx="3" fill="#FFE3D2"/><rect x="1282" y="709" width="12" height="18" rx="3" fill="#FFE3D2"/><rect x="1341" y="480" width="142" height="320" rx="14" fill="#FFC7A6"/><rect x="1357" y="506" width="12" height="18" rx="3" fill="#FFE3D2"/><rect x="1447" y="506" width="12" height="18" rx="3" fill="#FFE3D2"/><rect x="1357" y="544" width="12" height="18" rx="3" fill="#FFE3D2"/><rect x="1387" y="544" width="12" height="18" rx="3" fill="#FFE3D2"/><rect x="1417" y="544" width="12" height="18" rx="3" fill="#FFE3D2"/><rect x="1357" y="582" width="12" height="18" rx="3" fill="#FFE3D2"/><rect x="1387" y="582" width="12" height="18" rx="3" fill="#FFE3D2"/><rect x="1417" y="582" width="12" height="18" rx="3" fill="#FFE3D2"/><rect x="1447" y="582" width="12" height="18" rx="3" fill="#FFE3D2"/><rect x="1357" y="620" width="12" height="18" rx="3" fill="#FFE3D2"/><rect x="1387" y="620" width="12" height="18" rx="3" fill="#FFE3D2"/><rect x="1417" y="620" width="12" height="18" rx="3" fill="#FFE3D2"/><rect x="1447" y="620" width="12" height="18" rx="3" fill="#FFE3D2"/><rect x="1357" y="658" width="12" height="18" rx="3" fill="#FFE3D2"/><rect x="1387" y="658" width="12" height="18" rx="3" fill="#FFE3D2"/><rect x="1357" y="696" width="12" height="18" rx="3" fill="#FFE3D2"/><rect x="1387" y="696" width="12" height="18" rx="3" fill="#FFE3D2"/><rect x="1417" y="696" width="12" height="18" rx="3" fill="#FFE3D2"/><rect x="1447" y="696" width="12" height="18" rx="3" fill="#FFE3D2"/><rect x="1493" y="482" width="43" height="318" rx="14" fill="#FFD0B5"/><rect x="1509" y="546" width="12" height="18" rx="3" fill="#FFE3D2"/><rect x="1509" y="584" width="12" height="18" rx="3" fill="#FFE3D2"/><rect x="1509" y="622" width="12" height="18" rx="3" fill="#FFE3D2"/><rect x="1509" y="660" width="12" height="18" rx="3" fill="#FFE3D2"/><rect x="1509" y="698" width="12" height="18" rx="3" fill="#FFE3D2"/></g></g>
<g class=""><g><rect x="0" y="537" width="151" height="273" rx="6" fill="#FF9466"/><rect x="16" y="563" width="12" height="18" rx="3" fill="#FFE6DA"/><rect x="76" y="563" width="12" height="18" rx="3" fill="#FFE6DA"/><rect x="106" y="563" width="12" height="18" rx="3" fill="#FFE6DA"/><rect x="16" y="601" width="12" height="18" rx="3" fill="#FFE6DA"/><rect x="46" y="601" width="12" height="18" rx="3" fill="#FFE6DA"/><rect x="106" y="601" width="12" height="18" rx="3" fill="#FFE6DA"/><rect x="16" y="639" width="12" height="18" rx="3" fill="#FFE6DA"/><rect x="16" y="677" width="12" height="18" rx="3" fill="#FFE6DA"/><rect x="46" y="677" width="12" height="18" rx="3" fill="#FFE6DA"/><rect x="76" y="677" width="12" height="18" rx="3" fill="#FFE6DA"/><rect x="16" y="715" width="12" height="18" rx="3" fill="#FFE6DA"/><rect x="76" y="715" width="12" height="18" rx="3" fill="#FFE6DA"/><rect x="106" y="715" width="12" height="18" rx="3" fill="#FFE6DA"/><rect x="175" y="617" width="150" height="193" rx="6" fill="#FF5A1F"/><rect x="191" y="643" width="12" height="18" rx="3" fill="#FFE6DA"/><rect x="221" y="643" width="12" height="18" rx="3" fill="#FFE6DA"/><rect x="281" y="643" width="12" height="18" rx="3" fill="#FFE6DA"/><rect x="191" y="681" width="12" height="18" rx="3" fill="#FFE6DA"/><rect x="281" y="681" width="12" height="18" rx="3" fill="#FFE6DA"/><rect x="191" y="719" width="12" height="18" rx="3" fill="#FFE6DA"/><rect x="221" y="719" width="12" height="18" rx="3" fill="#FFE6DA"/><rect x="251" y="719" width="12" height="18" rx="3" fill="#FFE6DA"/><rect x="349" y="643" width="94" height="167" rx="6" fill="#E8693A"/><rect x="365" y="669" width="12" height="18" rx="3" fill="#FFE6DA"/><rect x="365" y="707" width="12" height="18" rx="3" fill="#FFE6DA"/><rect x="395" y="707" width="12" height="18" rx="3" fill="#FFE6DA"/><rect x="467" y="527" width="134" height="283" rx="6" fill="#FF5A1F"/><rect x="483" y="553" width="12" height="18" rx="3" fill="#FFE6DA"/><rect x="513" y="553" width="12" height="18" rx="3" fill="#FFE6DA"/><rect x="543" y="553" width="12" height="18" rx="3" fill="#FFE6DA"/><rect x="573" y="553" width="12" height="18" rx="3" fill="#FFE6DA"/><rect x="483" y="591" width="12" height="18" rx="3" fill="#FFE6DA"/><rect x="513" y="591" width="12" height="18" rx="3" fill="#FFE6DA"/><rect x="543" y="591" width="12" height="18" rx="3" fill="#FFE6DA"/><rect x="483" y="629" width="12" height="18" rx="3" fill="#FFE6DA"/><rect x="543" y="629" width="12" height="18" rx="3" fill="#FFE6DA"/><rect x="573" y="629" width="12" height="18" rx="3" fill="#FFE6DA"/><rect x="483" y="667" width="12" height="18" rx="3" fill="#FFE6DA"/><rect x="513" y="667" width="12" height="18" rx="3" fill="#FFE6DA"/><rect x="543" y="667" width="12" height="18" rx="3" fill="#FFE6DA"/><rect x="483" y="705" width="12" height="18" rx="3" fill="#FFE6DA"/><rect x="513" y="705" width="12" height="18" rx="3" fill="#FFE6DA"/><rect x="543" y="705" width="12" height="18" rx="3" fill="#FFE6DA"/><rect x="573" y="705" width="12" height="18" rx="3" fill="#FFE6DA"/><rect x="625" y="600" width="108" height="210" rx="6" fill="#3A3D3A"/><rect x="641" y="626" width="12" height="18" rx="3" fill="#FFE6DA"/><rect x="701" y="626" width="12" height="18" rx="3" fill="#FFE6DA"/><rect x="671" y="664" width="12" height="18" rx="3" fill="#FFE6DA"/><rect x="701" y="664" width="12" height="18" rx="3" fill="#FFE6DA"/><rect x="641" y="702" width="12" height="18" rx="3" fill="#FFE6DA"/><rect x="671" y="702" width="12" height="18" rx="3" fill="#FFE6DA"/><rect x="701" y="702" width="12" height="18" rx="3" fill="#FFE6DA"/><rect x="757" y="566" width="128" height="244" rx="6" fill="#FF9466"/><rect x="773" y="592" width="12" height="18" rx="3" fill="#FFE6DA"/><rect x="803" y="592" width="12" height="18" rx="3" fill="#FFE6DA"/><rect x="833" y="592" width="12" height="18" rx="3" fill="#FFE6DA"/><rect x="773" y="630" width="12" height="18" rx="3" fill="#FFE6DA"/><rect x="803" y="630" width="12" height="18" rx="3" fill="#FFE6DA"/><rect x="833" y="630" width="12" height="18" rx="3" fill="#FFE6DA"/><rect x="773" y="668" width="12" height="18" rx="3" fill="#FFE6DA"/><rect x="833" y="668" width="12" height="18" rx="3" fill="#FFE6DA"/><rect x="773" y="706" width="12" height="18" rx="3" fill="#FFE6DA"/><rect x="803" y="706" width="12" height="18" rx="3" fill="#FFE6DA"/><rect x="833" y="706" width="12" height="18" rx="3" fill="#FFE6DA"/><rect x="909" y="611" width="105" height="199" rx="6" fill="#FF9466"/><rect x="925" y="637" width="12" height="18" rx="3" fill="#FFE6DA"/><rect x="955" y="637" width="12" height="18" rx="3" fill="#FFE6DA"/><rect x="985" y="675" width="12" height="18" rx="3" fill="#FFE6DA"/><rect x="955" y="713" width="12" height="18" rx="3" fill="#FFE6DA"/><rect x="1038" y="553" width="103" height="257" rx="6" fill="#FF9466"/><rect x="1054" y="579" width="12" height="18" rx="3" fill="#FFE6DA"/><rect x="1084" y="579" width="12" height="18" rx="3" fill="#FFE6DA"/><rect x="1054" y="617" width="12" height="18" rx="3" fill="#FFE6DA"/><rect x="1084" y="617" width="12" height="18" rx="3" fill="#FFE6DA"/><rect x="1114" y="617" width="12" height="18" rx="3" fill="#FFE6DA"/><rect x="1054" y="655" width="12" height="18" rx="3" fill="#FFE6DA"/><rect x="1084" y="655" width="12" height="18" rx="3" fill="#FFE6DA"/><rect x="1114" y="655" width="12" height="18" rx="3" fill="#FFE6DA"/><rect x="1054" y="693" width="12" height="18" rx="3" fill="#FFE6DA"/><rect x="1084" y="693" width="12" height="18" rx="3" fill="#FFE6DA"/><rect x="1114" y="693" width="12" height="18" rx="3" fill="#FFE6DA"/><rect x="1054" y="731" width="12" height="18" rx="3" fill="#FFE6DA"/><rect x="1084" y="731" width="12" height="18" rx="3" fill="#FFE6DA"/><rect x="1165" y="598" width="102" height="212" rx="6" fill="#3A3D3A"/><rect x="1181" y="624" width="12" height="18" rx="3" fill="#FFE6DA"/><rect x="1211" y="624" width="12" height="18" rx="3" fill="#FFE6DA"/><rect x="1181" y="662" width="12" height="18" rx="3" fill="#FFE6DA"/><rect x="1211" y="662" width="12" height="18" rx="3" fill="#FFE6DA"/><rect x="1241" y="662" width="12" height="18" rx="3" fill="#FFE6DA"/><rect x="1181" y="700" width="12" height="18" rx="3" fill="#FFE6DA"/><rect x="1211" y="700" width="12" height="18" rx="3" fill="#FFE6DA"/><rect x="1241" y="700" width="12" height="18" rx="3" fill="#FFE6DA"/><rect x="1181" y="738" width="12" height="18" rx="3" fill="#FFE6DA"/><rect x="1241" y="738" width="12" height="18" rx="3" fill="#FFE6DA"/><rect x="1291" y="514" width="95" height="296" rx="6" fill="#FF9466"/><rect x="1307" y="540" width="12" height="18" rx="3" fill="#FFE6DA"/><rect x="1337" y="540" width="12" height="18" rx="3" fill="#FFE6DA"/><rect x="1307" y="578" width="12" height="18" rx="3" fill="#FFE6DA"/><rect x="1337" y="578" width="12" height="18" rx="3" fill="#FFE6DA"/><rect x="1307" y="616" width="12" height="18" rx="3" fill="#FFE6DA"/><rect x="1307" y="692" width="12" height="18" rx="3" fill="#FFE6DA"/><rect x="1337" y="692" width="12" height="18" rx="3" fill="#FFE6DA"/><rect x="1307" y="730" width="12" height="18" rx="3" fill="#FFE6DA"/><rect x="1337" y="730" width="12" height="18" rx="3" fill="#FFE6DA"/><rect x="1410" y="537" width="124" height="273" rx="6" fill="#3A3D3A"/><rect x="1426" y="563" width="12" height="18" rx="3" fill="#FFE6DA"/><rect x="1456" y="563" width="12" height="18" rx="3" fill="#FFE6DA"/><rect x="1486" y="563" width="12" height="18" rx="3" fill="#FFE6DA"/><rect x="1426" y="601" width="12" height="18" rx="3" fill="#FFE6DA"/><rect x="1456" y="601" width="12" height="18" rx="3" fill="#FFE6DA"/><rect x="1426" y="639" width="12" height="18" rx="3" fill="#FFE6DA"/><rect x="1456" y="639" width="12" height="18" rx="3" fill="#FFE6DA"/><rect x="1486" y="639" width="12" height="18" rx="3" fill="#FFE6DA"/><rect x="1426" y="677" width="12" height="18" rx="3" fill="#FFE6DA"/><rect x="1456" y="677" width="12" height="18" rx="3" fill="#FFE6DA"/><rect x="1486" y="677" width="12" height="18" rx="3" fill="#FFE6DA"/><rect x="1426" y="715" width="12" height="18" rx="3" fill="#FFE6DA"/><rect x="1456" y="715" width="12" height="18" rx="3" fill="#FFE6DA"/><rect x="1486" y="715" width="12" height="18" rx="3" fill="#FFE6DA"/></g><g transform="translate(1536 0)"><rect x="0" y="537" width="151" height="273" rx="6" fill="#FF9466"/><rect x="16" y="563" width="12" height="18" rx="3" fill="#FFE6DA"/><rect x="76" y="563" width="12" height="18" rx="3" fill="#FFE6DA"/><rect x="106" y="563" width="12" height="18" rx="3" fill="#FFE6DA"/><rect x="16" y="601" width="12" height="18" rx="3" fill="#FFE6DA"/><rect x="46" y="601" width="12" height="18" rx="3" fill="#FFE6DA"/><rect x="106" y="601" width="12" height="18" rx="3" fill="#FFE6DA"/><rect x="16" y="639" width="12" height="18" rx="3" fill="#FFE6DA"/><rect x="16" y="677" width="12" height="18" rx="3" fill="#FFE6DA"/><rect x="46" y="677" width="12" height="18" rx="3" fill="#FFE6DA"/><rect x="76" y="677" width="12" height="18" rx="3" fill="#FFE6DA"/><rect x="16" y="715" width="12" height="18" rx="3" fill="#FFE6DA"/><rect x="76" y="715" width="12" height="18" rx="3" fill="#FFE6DA"/><rect x="106" y="715" width="12" height="18" rx="3" fill="#FFE6DA"/><rect x="175" y="617" width="150" height="193" rx="6" fill="#FF5A1F"/><rect x="191" y="643" width="12" height="18" rx="3" fill="#FFE6DA"/><rect x="221" y="643" width="12" height="18" rx="3" fill="#FFE6DA"/><rect x="281" y="643" width="12" height="18" rx="3" fill="#FFE6DA"/><rect x="191" y="681" width="12" height="18" rx="3" fill="#FFE6DA"/><rect x="281" y="681" width="12" height="18" rx="3" fill="#FFE6DA"/><rect x="191" y="719" width="12" height="18" rx="3" fill="#FFE6DA"/><rect x="221" y="719" width="12" height="18" rx="3" fill="#FFE6DA"/><rect x="251" y="719" width="12" height="18" rx="3" fill="#FFE6DA"/><rect x="349" y="643" width="94" height="167" rx="6" fill="#E8693A"/><rect x="365" y="669" width="12" height="18" rx="3" fill="#FFE6DA"/><rect x="365" y="707" width="12" height="18" rx="3" fill="#FFE6DA"/><rect x="395" y="707" width="12" height="18" rx="3" fill="#FFE6DA"/><rect x="467" y="527" width="134" height="283" rx="6" fill="#FF5A1F"/><rect x="483" y="553" width="12" height="18" rx="3" fill="#FFE6DA"/><rect x="513" y="553" width="12" height="18" rx="3" fill="#FFE6DA"/><rect x="543" y="553" width="12" height="18" rx="3" fill="#FFE6DA"/><rect x="573" y="553" width="12" height="18" rx="3" fill="#FFE6DA"/><rect x="483" y="591" width="12" height="18" rx="3" fill="#FFE6DA"/><rect x="513" y="591" width="12" height="18" rx="3" fill="#FFE6DA"/><rect x="543" y="591" width="12" height="18" rx="3" fill="#FFE6DA"/><rect x="483" y="629" width="12" height="18" rx="3" fill="#FFE6DA"/><rect x="543" y="629" width="12" height="18" rx="3" fill="#FFE6DA"/><rect x="573" y="629" width="12" height="18" rx="3" fill="#FFE6DA"/><rect x="483" y="667" width="12" height="18" rx="3" fill="#FFE6DA"/><rect x="513" y="667" width="12" height="18" rx="3" fill="#FFE6DA"/><rect x="543" y="667" width="12" height="18" rx="3" fill="#FFE6DA"/><rect x="483" y="705" width="12" height="18" rx="3" fill="#FFE6DA"/><rect x="513" y="705" width="12" height="18" rx="3" fill="#FFE6DA"/><rect x="543" y="705" width="12" height="18" rx="3" fill="#FFE6DA"/><rect x="573" y="705" width="12" height="18" rx="3" fill="#FFE6DA"/><rect x="625" y="600" width="108" height="210" rx="6" fill="#3A3D3A"/><rect x="641" y="626" width="12" height="18" rx="3" fill="#FFE6DA"/><rect x="701" y="626" width="12" height="18" rx="3" fill="#FFE6DA"/><rect x="671" y="664" width="12" height="18" rx="3" fill="#FFE6DA"/><rect x="701" y="664" width="12" height="18" rx="3" fill="#FFE6DA"/><rect x="641" y="702" width="12" height="18" rx="3" fill="#FFE6DA"/><rect x="671" y="702" width="12" height="18" rx="3" fill="#FFE6DA"/><rect x="701" y="702" width="12" height="18" rx="3" fill="#FFE6DA"/><rect x="757" y="566" width="128" height="244" rx="6" fill="#FF9466"/><rect x="773" y="592" width="12" height="18" rx="3" fill="#FFE6DA"/><rect x="803" y="592" width="12" height="18" rx="3" fill="#FFE6DA"/><rect x="833" y="592" width="12" height="18" rx="3" fill="#FFE6DA"/><rect x="773" y="630" width="12" height="18" rx="3" fill="#FFE6DA"/><rect x="803" y="630" width="12" height="18" rx="3" fill="#FFE6DA"/><rect x="833" y="630" width="12" height="18" rx="3" fill="#FFE6DA"/><rect x="773" y="668" width="12" height="18" rx="3" fill="#FFE6DA"/><rect x="833" y="668" width="12" height="18" rx="3" fill="#FFE6DA"/><rect x="773" y="706" width="12" height="18" rx="3" fill="#FFE6DA"/><rect x="803" y="706" width="12" height="18" rx="3" fill="#FFE6DA"/><rect x="833" y="706" width="12" height="18" rx="3" fill="#FFE6DA"/><rect x="909" y="611" width="105" height="199" rx="6" fill="#FF9466"/><rect x="925" y="637" width="12" height="18" rx="3" fill="#FFE6DA"/><rect x="955" y="637" width="12" height="18" rx="3" fill="#FFE6DA"/><rect x="985" y="675" width="12" height="18" rx="3" fill="#FFE6DA"/><rect x="955" y="713" width="12" height="18" rx="3" fill="#FFE6DA"/><rect x="1038" y="553" width="103" height="257" rx="6" fill="#FF9466"/><rect x="1054" y="579" width="12" height="18" rx="3" fill="#FFE6DA"/><rect x="1084" y="579" width="12" height="18" rx="3" fill="#FFE6DA"/><rect x="1054" y="617" width="12" height="18" rx="3" fill="#FFE6DA"/><rect x="1084" y="617" width="12" height="18" rx="3" fill="#FFE6DA"/><rect x="1114" y="617" width="12" height="18" rx="3" fill="#FFE6DA"/><rect x="1054" y="655" width="12" height="18" rx="3" fill="#FFE6DA"/><rect x="1084" y="655" width="12" height="18" rx="3" fill="#FFE6DA"/><rect x="1114" y="655" width="12" height="18" rx="3" fill="#FFE6DA"/><rect x="1054" y="693" width="12" height="18" rx="3" fill="#FFE6DA"/><rect x="1084" y="693" width="12" height="18" rx="3" fill="#FFE6DA"/><rect x="1114" y="693" width="12" height="18" rx="3" fill="#FFE6DA"/><rect x="1054" y="731" width="12" height="18" rx="3" fill="#FFE6DA"/><rect x="1084" y="731" width="12" height="18" rx="3" fill="#FFE6DA"/><rect x="1165" y="598" width="102" height="212" rx="6" fill="#3A3D3A"/><rect x="1181" y="624" width="12" height="18" rx="3" fill="#FFE6DA"/><rect x="1211" y="624" width="12" height="18" rx="3" fill="#FFE6DA"/><rect x="1181" y="662" width="12" height="18" rx="3" fill="#FFE6DA"/><rect x="1211" y="662" width="12" height="18" rx="3" fill="#FFE6DA"/><rect x="1241" y="662" width="12" height="18" rx="3" fill="#FFE6DA"/><rect x="1181" y="700" width="12" height="18" rx="3" fill="#FFE6DA"/><rect x="1211" y="700" width="12" height="18" rx="3" fill="#FFE6DA"/><rect x="1241" y="700" width="12" height="18" rx="3" fill="#FFE6DA"/><rect x="1181" y="738" width="12" height="18" rx="3" fill="#FFE6DA"/><rect x="1241" y="738" width="12" height="18" rx="3" fill="#FFE6DA"/><rect x="1291" y="514" width="95" height="296" rx="6" fill="#FF9466"/><rect x="1307" y="540" width="12" height="18" rx="3" fill="#FFE6DA"/><rect x="1337" y="540" width="12" height="18" rx="3" fill="#FFE6DA"/><rect x="1307" y="578" width="12" height="18" rx="3" fill="#FFE6DA"/><rect x="1337" y="578" width="12" height="18" rx="3" fill="#FFE6DA"/><rect x="1307" y="616" width="12" height="18" rx="3" fill="#FFE6DA"/><rect x="1307" y="692" width="12" height="18" rx="3" fill="#FFE6DA"/><rect x="1337" y="692" width="12" height="18" rx="3" fill="#FFE6DA"/><rect x="1307" y="730" width="12" height="18" rx="3" fill="#FFE6DA"/><rect x="1337" y="730" width="12" height="18" rx="3" fill="#FFE6DA"/><rect x="1410" y="537" width="124" height="273" rx="6" fill="#3A3D3A"/><rect x="1426" y="563" width="12" height="18" rx="3" fill="#FFE6DA"/><rect x="1456" y="563" width="12" height="18" rx="3" fill="#FFE6DA"/><rect x="1486" y="563" width="12" height="18" rx="3" fill="#FFE6DA"/><rect x="1426" y="601" width="12" height="18" rx="3" fill="#FFE6DA"/><rect x="1456" y="601" width="12" height="18" rx="3" fill="#FFE6DA"/><rect x="1426" y="639" width="12" height="18" rx="3" fill="#FFE6DA"/><rect x="1456" y="639" width="12" height="18" rx="3" fill="#FFE6DA"/><rect x="1486" y="639" width="12" height="18" rx="3" fill="#FFE6DA"/><rect x="1426" y="677" width="12" height="18" rx="3" fill="#FFE6DA"/><rect x="1456" y="677" width="12" height="18" rx="3" fill="#FFE6DA"/><rect x="1486" y="677" width="12" height="18" rx="3" fill="#FFE6DA"/><rect x="1426" y="715" width="12" height="18" rx="3" fill="#FFE6DA"/><rect x="1456" y="715" width="12" height="18" rx="3" fill="#FFE6DA"/><rect x="1486" y="715" width="12" height="18" rx="3" fill="#FFE6DA"/></g></g>
<rect y="760" width="1536" height="60" fill="#F6CDB4"/><rect y="812" width="1536" height="10" fill="#E9B394"/>
<g class=""><g><rect x="35" y="737" width="10" height="63" rx="4" fill="#7A4A2B"/><g class="sway" style="animation-delay:-1.4s"><circle cx="40" cy="681" r="56" fill="#2F7A6B"/><circle cx="20" cy="664" r="25" fill="#5FA88A" opacity=".55"/></g><rect x="329" y="741" width="10" height="59" rx="4" fill="#7A4A2B"/><g class="sway" style="animation-delay:-2.2s"><circle cx="334" cy="687" r="54" fill="#22594E"/><circle cx="315" cy="670" r="24" fill="#5FA88A" opacity=".55"/></g><rect x="626" y="728" width="10" height="72" rx="4" fill="#7A4A2B"/><g class="sway" style="animation-delay:-0.3s"><circle cx="631" cy="680" r="48" fill="#2F7A6B"/><circle cx="614" cy="665" r="21" fill="#5FA88A" opacity=".55"/></g><rect x="929" y="750" width="10" height="50" rx="4" fill="#7A4A2B"/><g class="sway" style="animation-delay:-0.8s"><circle cx="934" cy="695" r="55" fill="#2F7A6B"/><circle cx="914" cy="678" r="24" fill="#5FA88A" opacity=".55"/></g><rect x="1243" y="750" width="10" height="50" rx="4" fill="#7A4A2B"/><g class="sway" style="animation-delay:-0.8s"><circle cx="1248" cy="694" r="56" fill="#3E8C72"/><circle cx="1228" cy="677" r="25" fill="#5FA88A" opacity=".55"/></g></g><g transform="translate(1536 0)"><rect x="35" y="737" width="10" height="63" rx="4" fill="#7A4A2B"/><g class="sway" style="animation-delay:-1.4s"><circle cx="40" cy="681" r="56" fill="#2F7A6B"/><circle cx="20" cy="664" r="25" fill="#5FA88A" opacity=".55"/></g><rect x="329" y="741" width="10" height="59" rx="4" fill="#7A4A2B"/><g class="sway" style="animation-delay:-2.2s"><circle cx="334" cy="687" r="54" fill="#22594E"/><circle cx="315" cy="670" r="24" fill="#5FA88A" opacity=".55"/></g><rect x="626" y="728" width="10" height="72" rx="4" fill="#7A4A2B"/><g class="sway" style="animation-delay:-0.3s"><circle cx="631" cy="680" r="48" fill="#2F7A6B"/><circle cx="614" cy="665" r="21" fill="#5FA88A" opacity=".55"/></g><rect x="929" y="750" width="10" height="50" rx="4" fill="#7A4A2B"/><g class="sway" style="animation-delay:-0.8s"><circle cx="934" cy="695" r="55" fill="#2F7A6B"/><circle cx="914" cy="678" r="24" fill="#5FA88A" opacity=".55"/></g><rect x="1243" y="750" width="10" height="50" rx="4" fill="#7A4A2B"/><g class="sway" style="animation-delay:-0.8s"><circle cx="1248" cy="694" r="56" fill="#3E8C72"/><circle cx="1228" cy="677" r="25" fill="#5FA88A" opacity=".55"/></g></g></g>
<rect y="822" width="1536" height="202" fill="#2B2E2B"/><rect y="838" width="1536" height="6" fill="#FF5A1F"/>
<line class="" x1="0" y1="985" x2="1536" y2="985" stroke="#FFE6DA" stroke-width="10" stroke-dasharray="70 50"/>

<rect x="756" y="300" width="26" height="540" rx="10" fill="#7A8084"/>
<g class="arrowL"><path d="M768 286 H506 L440 340 L506 394 H768 Z" fill="#2F7A6B"/><text x="640" y="356" text-anchor="middle" font-family="Arial, Helvetica, sans-serif" font-weight="700" font-size="36" fill="#FFFFFF">Trottinette</text></g>
<g class="arrowR"><path d="M768 400 H1030 L1096 454 L1030 508 H768 Z" fill="#FF5A1F"/><text x="902" y="470" text-anchor="middle" font-family="Arial, Helvetica, sans-serif" font-weight="700" font-size="36" fill="#FFFFFF">Scooter</text></g>
<g class="qm"><circle cx="768" cy="190" r="56" fill="#F2A93B"/><text x="768" y="220" text-anchor="middle" font-family="Arial, Helvetica, sans-serif" font-weight="800" font-size="80" fill="#2B2E2B">?</text></g>
<ellipse cx="300" cy="950" rx="170" ry="14" fill="#121412" opacity=".33"/><ellipse cx="1240" cy="950" rx="200" ry="14" fill="#121412" opacity=".33"/><g transform="translate(300.0 947.0) scale(0.800) translate(-760 -947)"><g class="rider">
 <rect x="618" y="880" width="262" height="20" rx="10" fill="#121412"/>
 <path d="M612 880 q-6 -28 22 -30 h20" fill="none" stroke="#121412" stroke-width="12" stroke-linecap="round"/>
 <line x1="848" y1="612" x2="884" y2="900" stroke="#121412" stroke-width="16" stroke-linecap="round"/>
 <line x1="818" y1="606" x2="886" y2="618" stroke="#121412" stroke-width="12" stroke-linecap="round"/>
 <circle cx="851" cy="622" r="6" fill="#FF5A1F"/><circle cx="626" cy="876" r="7" fill="#FF3B2F"/>
 <g transform="translate(640 905) scale(1.000)"><g class="wheel"><circle r="42" fill="#121412"/><circle r="30" fill="#3A3D3A"/><line x1="0" y1="0" x2="24.0" y2="0.0" stroke="#8A8D86" stroke-width="4" stroke-linecap="round"/><line x1="0" y1="0" x2="12.0" y2="20.8" stroke="#8A8D86" stroke-width="4" stroke-linecap="round"/><line x1="0" y1="0" x2="-12.0" y2="20.8" stroke="#8A8D86" stroke-width="4" stroke-linecap="round"/><line x1="0" y1="0" x2="-24.0" y2="-0.0" stroke="#8A8D86" stroke-width="4" stroke-linecap="round"/><line x1="0" y1="0" x2="-12.0" y2="-20.8" stroke="#8A8D86" stroke-width="4" stroke-linecap="round"/><line x1="0" y1="0" x2="12.0" y2="-20.8" stroke="#8A8D86" stroke-width="4" stroke-linecap="round"/><circle r="8" fill="#FF5A1F"/></g></g> <g transform="translate(880 905) scale(1.000)"><g class="wheel"><circle r="42" fill="#121412"/><circle r="30" fill="#3A3D3A"/><line x1="0" y1="0" x2="24.0" y2="0.0" stroke="#8A8D86" stroke-width="4" stroke-linecap="round"/><line x1="0" y1="0" x2="12.0" y2="20.8" stroke="#8A8D86" stroke-width="4" stroke-linecap="round"/><line x1="0" y1="0" x2="-12.0" y2="20.8" stroke="#8A8D86" stroke-width="4" stroke-linecap="round"/><line x1="0" y1="0" x2="-24.0" y2="-0.0" stroke="#8A8D86" stroke-width="4" stroke-linecap="round"/><line x1="0" y1="0" x2="-12.0" y2="-20.8" stroke="#8A8D86" stroke-width="4" stroke-linecap="round"/><line x1="0" y1="0" x2="12.0" y2="-20.8" stroke="#8A8D86" stroke-width="4" stroke-linecap="round"/><circle r="8" fill="#FF5A1F"/></g></g>
 <path d="M742 700 L712 790 L702 872" fill="none" stroke="#23304A" stroke-width="34" stroke-linecap="round" stroke-linejoin="round"/>
 <path d="M760 700 L798 784 L792 872" fill="none" stroke="#23304A" stroke-width="34" stroke-linecap="round" stroke-linejoin="round" opacity=".85"/>
 <path d="M680 868 h44 q8 0 8 10 h-60 q0 -10 8 -10z" fill="#FFFFFF"/><path d="M772 868 h44 q8 0 8 10 h-60 q0 -10 8 -10z" fill="#FFFFFF"/>
 <rect x="694" y="566" width="62" height="104" rx="22" fill="#F2A93B" transform="rotate(14 725 618)"/>
 <path d="M720 712 L788 712 L826 584 Q812 540 768 544 L734 566 Z" fill="#2F7A6B"/>
 <path d="M770 548 L800 556 L788 712 L760 712 Z" fill="#22594E" opacity=".35"/>
 <path d="M800 572 L836 612 L850 614" fill="none" stroke="#2F7A6B" stroke-width="26" stroke-linecap="round" stroke-linejoin="round"/>
 <circle cx="852" cy="614" r="13" fill="#A8673F"/>
 <g class="scarf"><path d="M806 548 C770 556 740 552 712 540 L716 560 C744 572 774 574 804 566 Z" fill="#FF5A1F"/></g>
 <rect x="784" y="520" width="26" height="34" rx="10" fill="#A8673F"/>
 <circle cx="800" cy="492" r="38" fill="#A8673F"/>
 <path d="M760 488 a41 41 0 0 1 82 -6 l14 6 q4 4 -2 7 l-94 4 z" fill="#FF5A1F"/>
 <path d="M776 470 a30 30 0 0 1 40 -14" fill="none" stroke="#FFFFFF" stroke-opacity=".45" stroke-width="7" stroke-linecap="round"/>
 <circle cx="822" cy="502" r="4.5" fill="#121412"/><path d="M812 520 q10 7 20 0" fill="none" stroke="#121412" stroke-width="4" stroke-linecap="round"/></g></g><g transform="translate(1240.0 947.0) scale(0.850) translate(-760 -947)"><g class="rider">
 <rect x="596" y="868" width="150" height="22" rx="11" fill="#2A2D31"/>
 <path d="M690 880 Q740 934 820 900 L846 872 L806 858 Q760 892 704 850 Z" fill="#5A6068"/>
 <rect x="598" y="636" width="96" height="236" rx="26" fill="#1C1E22"/>
 <rect x="578" y="618" width="170" height="30" rx="15" fill="#121412"/>
 <rect x="572" y="626" width="9" height="20" rx="4" fill="#FF3B2F"/>
 <line x1="846" y1="872" x2="906" y2="650" stroke="#5A6068" stroke-width="26" stroke-linecap="round"/>
 <line x1="906" y1="650" x2="904" y2="892" stroke="#1C1E22" stroke-width="14" stroke-linecap="round"/>
 <line x1="872" y1="640" x2="946" y2="652" stroke="#121412" stroke-width="12" stroke-linecap="round"/>
 <line x1="878" y1="640" x2="868" y2="604" stroke="#121412" stroke-width="5"/><circle cx="866" cy="596" r="12" fill="#2A2D31"/><circle cx="866" cy="596" r="7" fill="#9BB8C4"/>
 <rect x="918" y="662" width="12" height="40" rx="6" fill="#FFE9A8" opacity=".9"/>
 <circle cx="606" cy="884" r="9" fill="#FF5A1F"/>
 <path d="M594 880 L560 892 L590 906 Z" fill="#2A2D31"/>
 <g transform="translate(640 892) scale(1.381)"><g class="wheel"><circle r="42" fill="#121412"/><circle r="30" fill="#3A3D3A"/><line x1="0" y1="0" x2="24.0" y2="0.0" stroke="#8A8D86" stroke-width="4" stroke-linecap="round"/><line x1="0" y1="0" x2="12.0" y2="20.8" stroke="#8A8D86" stroke-width="4" stroke-linecap="round"/><line x1="0" y1="0" x2="-12.0" y2="20.8" stroke="#8A8D86" stroke-width="4" stroke-linecap="round"/><line x1="0" y1="0" x2="-24.0" y2="-0.0" stroke="#8A8D86" stroke-width="4" stroke-linecap="round"/><line x1="0" y1="0" x2="-12.0" y2="-20.8" stroke="#8A8D86" stroke-width="4" stroke-linecap="round"/><line x1="0" y1="0" x2="12.0" y2="-20.8" stroke="#8A8D86" stroke-width="4" stroke-linecap="round"/><circle r="8" fill="#FF5A1F"/></g></g> <g transform="translate(904 892) scale(1.381)"><g class="wheel"><circle r="42" fill="#121412"/><circle r="30" fill="#3A3D3A"/><line x1="0" y1="0" x2="24.0" y2="0.0" stroke="#8A8D86" stroke-width="4" stroke-linecap="round"/><line x1="0" y1="0" x2="12.0" y2="20.8" stroke="#8A8D86" stroke-width="4" stroke-linecap="round"/><line x1="0" y1="0" x2="-12.0" y2="20.8" stroke="#8A8D86" stroke-width="4" stroke-linecap="round"/><line x1="0" y1="0" x2="-24.0" y2="-0.0" stroke="#8A8D86" stroke-width="4" stroke-linecap="round"/><line x1="0" y1="0" x2="-12.0" y2="-20.8" stroke="#8A8D86" stroke-width="4" stroke-linecap="round"/><line x1="0" y1="0" x2="12.0" y2="-20.8" stroke="#8A8D86" stroke-width="4" stroke-linecap="round"/><circle r="8" fill="#FF5A1F"/></g></g>
 <path d="M672 628 L790 690 L800 842" fill="none" stroke="#3A3D3A" stroke-width="40" stroke-linecap="round" stroke-linejoin="round"/>
 <path d="M786 838 h58 q10 0 10 12 h-78 z" fill="#FFFFFF"/>
 <path d="M668 640 L690 548 Q708 506 752 514 L790 540 L776 640 Z" fill="#23304A"/>
 <path d="M770 540 L836 596 L930 646" fill="none" stroke="#23304A" stroke-width="28" stroke-linecap="round" stroke-linejoin="round"/>
 <circle cx="934" cy="648" r="14" fill="#A8673F"/>
 <rect x="750" y="478" width="26" height="40" rx="10" fill="#A8673F"/>
 <circle cx="770" cy="452" r="38" fill="#A8673F"/>
 <path d="M728 448 a41 41 0 0 1 84 -8 l12 8 q4 4 -2 7 l-94 4 z" fill="#FF5A1F"/>
 <circle cx="794" cy="462" r="4.5" fill="#121412"/><path d="M782 480 q10 7 20 0" fill="none" stroke="#121412" stroke-width="4" stroke-linecap="round"/></g></g>
</svg>
